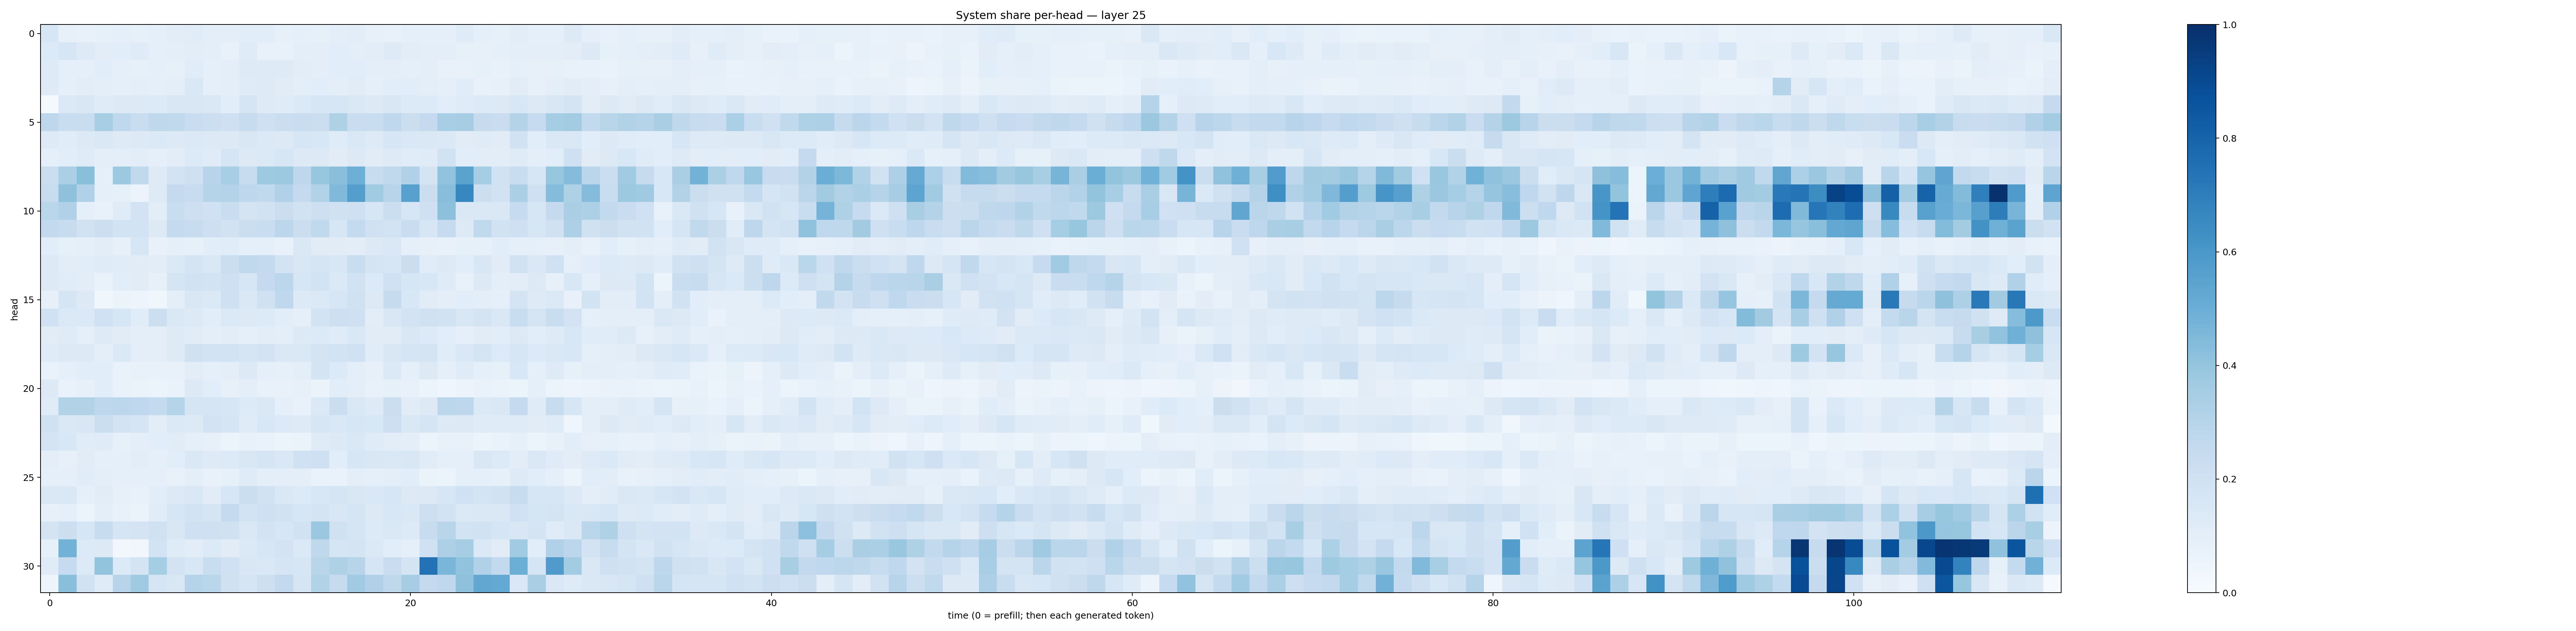

The file beside this chart, header and first rows:
0.16249949, 0.08042645, 0.07792311, 0.08349164, 0.093054704, 0.08443265, 0.09240809, 0.10234517, 0.1134197, 0.095690936, 0.10131421, 0.10807014, 0.10790132, 0.078141205, 0.08845534, 0.082167014, 0.09836271, 0.10447749, 0.07825036, 0.07551095, 0.09300588, 0.09203775, 0.091452494, 0.12062552
0.1338, 0.1599, 0.1225, 0.1036, 0.1087, 0.1194, 0.08964, 0.101, 0.1016, 0.1008, 0.07264, 0.1175, 0.07747, 0.07123, 0.0947, 0.09544, 0.107, 0.09858, 0.1048, 0.1242, 0.1035, 0.09568, 0.09526, 0.08401
0.1243, 0.08714, 0.09291, 0.1075, 0.09011, 0.083, 0.08722, 0.08245, 0.1152, 0.09136, 0.1003, 0.123, 0.1215, 0.1224, 0.1022, 0.09462, 0.1088, 0.1063, 0.09894, 0.09984, 0.09014, 0.09394, 0.07686, 0.07344
0.1223, 0.09347, 0.1037, 0.09891, 0.08661, 0.1003, 0.08859, 0.1009, 0.1416, 0.0899, 0.1011, 0.1179, 0.1246, 0.1109, 0.1001, 0.1069, 0.09967, 0.1126, 0.09372, 0.1088, 0.1085, 0.09703, 0.0931, 0.1145
0.01192, 0.1368, 0.1486, 0.1201, 0.1295, 0.1255, 0.1344, 0.1509, 0.1511, 0.1436, 0.1065, 0.1662, 0.1236, 0.1204, 0.1383, 0.1628, 0.1589, 0.1469, 0.1278, 0.1485, 0.1349, 0.1353, 0.1082, 0.1188
0.2755, 0.2327, 0.2336, 0.3406, 0.2656, 0.2331, 0.2715, 0.2651, 0.2267, 0.215, 0.2078, 0.2379, 0.2062, 0.2216, 0.2342, 0.2196, 0.3226, 0.2282, 0.2321, 0.2674, 0.2247, 0.2521, 0.3462, 0.3487
0.1214, 0.1155, 0.1315, 0.1444, 0.1247, 0.1298, 0.1386, 0.1262, 0.14, 0.1312, 0.1304, 0.1516, 0.137, 0.1322, 0.1591, 0.1529, 0.1191, 0.1437, 0.1241, 0.1579, 0.1477, 0.1476, 0.1391, 0.1095
0.08893, 0.1058, 0.1174, 0.09537, 0.1014, 0.1038, 0.08825, 0.1028, 0.1341, 0.1189, 0.1704, 0.1254, 0.1404, 0.1602, 0.1291, 0.1323, 0.1117, 0.1265, 0.1113, 0.1226, 0.1152, 0.1183, 0.1944, 0.1059
0.2203, 0.3344, 0.4234, 0.09223, 0.3756, 0.2642, 0.1241, 0.1812, 0.2081, 0.2949, 0.3441, 0.2347, 0.3719, 0.3768, 0.2753, 0.3917, 0.4242, 0.4926, 0.24, 0.2634, 0.3179, 0.172, 0.4047, 0.5481
0.2404, 0.4107, 0.3198, 0.09119, 0.08345, 0.05674, 0.1241, 0.2506, 0.2377, 0.3047, 0.3061, 0.2735, 0.2642, 0.319, 0.2538, 0.3106, 0.4463, 0.569, 0.3641, 0.2939, 0.5584, 0.2214, 0.4259, 0.6646
0.2865, 0.3187, 0.08765, 0.07703, 0.1173, 0.1797, 0.1044, 0.2335, 0.2136, 0.2013, 0.2321, 0.1773, 0.1886, 0.2207, 0.1881, 0.2148, 0.1975, 0.2033, 0.1604, 0.2255, 0.157, 0.2104, 0.4175, 0.1426
0.2599, 0.2418, 0.1903, 0.2186, 0.1863, 0.184, 0.1326, 0.2529, 0.2347, 0.2131, 0.195, 0.2256, 0.2321, 0.2787, 0.2231, 0.2628, 0.1574, 0.2544, 0.2009, 0.1837, 0.2314, 0.1605, 0.2487, 0.1282
0.1076, 0.08365, 0.09212, 0.1044, 0.08131, 0.1593, 0.07318, 0.08625, 0.08544, 0.1089, 0.1155, 0.09105, 0.0934, 0.07499, 0.1445, 0.1111, 0.112, 0.1049, 0.1296, 0.1458, 0.09279, 0.07965, 0.07378, 0.08557
0.1277, 0.1052, 0.1066, 0.1186, 0.1172, 0.1097, 0.1049, 0.1403, 0.1742, 0.1441, 0.2217, 0.2628, 0.2557, 0.1822, 0.1518, 0.1692, 0.1542, 0.2313, 0.1751, 0.1638, 0.2191, 0.1144, 0.1305, 0.1078
0.1251, 0.1166, 0.1028, 0.06668, 0.1063, 0.1109, 0.08011, 0.1679, 0.1886, 0.1873, 0.2107, 0.1574, 0.2521, 0.2789, 0.1573, 0.1864, 0.1388, 0.1901, 0.1345, 0.2017, 0.162, 0.1556, 0.1172, 0.07364
0.08033, 0.171, 0.1296, 0.03747, 0.05198, 0.04698, 0.03875, 0.09476, 0.151, 0.1375, 0.2085, 0.1414, 0.1977, 0.2686, 0.1295, 0.1368, 0.1597, 0.1986, 0.1274, 0.2424, 0.1546, 0.112, 0.09536, 0.106
0.1994, 0.1405, 0.1373, 0.2007, 0.1606, 0.1156, 0.2155, 0.1439, 0.1255, 0.1093, 0.1377, 0.1283, 0.1357, 0.1062, 0.08947, 0.187, 0.2128, 0.2085, 0.1054, 0.1501, 0.1819, 0.1974, 0.1884, 0.1496
0.1112, 0.1181, 0.08783, 0.1227, 0.1119, 0.09833, 0.09787, 0.1225, 0.1124, 0.09678, 0.102, 0.08677, 0.1036, 0.09938, 0.1257, 0.1353, 0.1191, 0.1476, 0.1107, 0.1125, 0.1514, 0.1344, 0.106, 0.08822
0.1202, 0.1323, 0.1312, 0.09441, 0.1404, 0.0993, 0.09409, 0.1226, 0.1978, 0.1798, 0.1847, 0.167, 0.1823, 0.1412, 0.1429, 0.1734, 0.186, 0.1998, 0.1137, 0.1518, 0.1711, 0.1766, 0.116, 0.1481
0.06923, 0.09158, 0.1058, 0.1086, 0.06912, 0.0732, 0.07769, 0.07778, 0.1043, 0.08705, 0.09666, 0.1281, 0.0911, 0.08335, 0.09621, 0.1731, 0.1348, 0.09699, 0.07873, 0.1404, 0.09089, 0.1268, 0.09021, 0.1195
0.1296, 0.06981, 0.08086, 0.1055, 0.06871, 0.0663, 0.06093, 0.0689, 0.1254, 0.1071, 0.08119, 0.09629, 0.07261, 0.0778, 0.08118, 0.06297, 0.1066, 0.09719, 0.07341, 0.08258, 0.07702, 0.05224, 0.04451, 0.0579
0.1191, 0.316, 0.3114, 0.2767, 0.2811, 0.2659, 0.2558, 0.2974, 0.1707, 0.1648, 0.1566, 0.1361, 0.1458, 0.0903, 0.07507, 0.1379, 0.2244, 0.1434, 0.1238, 0.2206, 0.1094, 0.1326, 0.2798, 0.2747
0.1985, 0.1446, 0.149, 0.2209, 0.1801, 0.1656, 0.1033, 0.1396, 0.1296, 0.1815, 0.1642, 0.1194, 0.1527, 0.1348, 0.1233, 0.1613, 0.1466, 0.1597, 0.1549, 0.2117, 0.142, 0.1677, 0.1265, 0.1307
0.1731, 0.1557, 0.1167, 0.1174, 0.08369, 0.09942, 0.108, 0.1124, 0.08753, 0.08129, 0.05203, 0.07062, 0.06847, 0.0624, 0.06539, 0.1177, 0.1292, 0.1417, 0.1177, 0.1039, 0.09468, 0.0527, 0.07719, 0.07266
0.09883, 0.08186, 0.1094, 0.09047, 0.09259, 0.1044, 0.08701, 0.1072, 0.1466, 0.1236, 0.1336, 0.1516, 0.1683, 0.1413, 0.2, 0.2038, 0.106, 0.1572, 0.1495, 0.1457, 0.1516, 0.1155, 0.09233, 0.08601
0.08699, 0.0902, 0.114, 0.09691, 0.08833, 0.08992, 0.0913, 0.07711, 0.09521, 0.076, 0.08529, 0.12, 0.09431, 0.09394, 0.09547, 0.06816, 0.0675, 0.1012, 0.08643, 0.09723, 0.1085, 0.063, 0.05161, 0.08702
0.144, 0.1471, 0.08893, 0.1111, 0.08188, 0.07774, 0.1087, 0.1326, 0.1411, 0.1097, 0.1618, 0.2195, 0.1911, 0.146, 0.1363, 0.1561, 0.1686, 0.1487, 0.1463, 0.1573, 0.1288, 0.1325, 0.1623, 0.2018
0.08108, 0.09118, 0.06011, 0.09995, 0.07717, 0.06403, 0.1134, 0.1602, 0.1866, 0.1678, 0.2507, 0.1843, 0.204, 0.1891, 0.1632, 0.1761, 0.1487, 0.1706, 0.1321, 0.1545, 0.1443, 0.2123, 0.1807, 0.1391
0.1797, 0.2167, 0.1591, 0.2398, 0.1713, 0.1733, 0.1966, 0.1513, 0.2058, 0.2066, 0.1967, 0.1412, 0.1818, 0.1621, 0.1899, 0.3805, 0.1971, 0.1715, 0.1365, 0.146, 0.135, 0.2365, 0.2915, 0.1865
0.08356, 0.4796, 0.1333, 0.1272, 0.02899, 0.03402, 0.1871, 0.1206, 0.1023, 0.1331, 0.1102, 0.1393, 0.1601, 0.1805, 0.1401, 0.2702, 0.1676, 0.1774, 0.1394, 0.1088, 0.09237, 0.2013, 0.3258, 0.349
0.1174, 0.2491, 0.1331, 0.4002, 0.1337, 0.1773, 0.3526, 0.1835, 0.1524, 0.2331, 0.2013, 0.1523, 0.1414, 0.1672, 0.1573, 0.2912, 0.3232, 0.2965, 0.1683, 0.2281, 0.176, 0.7427, 0.4641, 0.4028
0.04874, 0.4243, 0.1888, 0.1196, 0.2941, 0.3678, 0.1648, 0.152, 0.2975, 0.2891, 0.1981, 0.1654, 0.2137, 0.2597, 0.1692, 0.3109, 0.2423, 0.3657, 0.3184, 0.27, 0.3509, 0.2528, 0.2677, 0.4104
